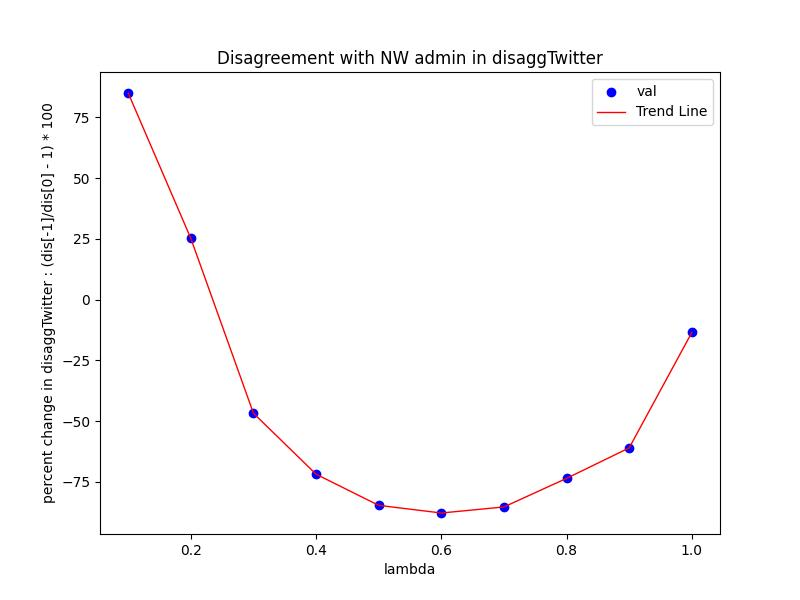

The data file committed next to this chart (first rows):
Lambda, val
0.1, 85.07
0.2, 25.23
0.3, -46.77
0.4, -71.88
0.5, -84.7
0.6, -87.85
0.7, -85.36
0.8, -73.59
0.9, -61.04
1.0, -13.52
